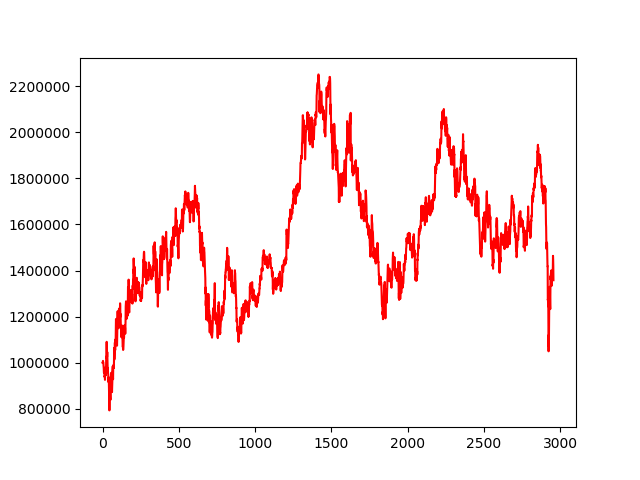

Values plotted in this chart, from the file beside it:
, 0
0, 1000000
1, 999594
2, 1003258
3, 1008052
4, 1000873
5, 1001114
6, 992309
7, 984099
8, 974485
9, 957016
10, 959121
11, 975182
12, 953884
13, 938507
14, 942838
15, 939449
16, 925727
17, 952708
18, 959294
19, 979828
20, 951767
21, 952517
22, 945902
23, 969502
24, 1026341
25, 1021355
26, 1071171
27, 1090786
28, 1051892
29, 1029465
30, 1026638
31, 1046344
32, 1019475
33, 980948
34, 962636
35, 977719
36, 953678
37, 951283
38, 942102
39, 915957
40, 937227
41, 928477
42, 897579
43, 854460
44, 856425
45, 793245
46, 827581
47, 847973
48, 885580
49, 879206
50, 858804
51, 846428
52, 839061
53, 862050
54, 899782
55, 930745
56, 924393
57, 956412
58, 942381
59, 942988
... 2,898 more rows
